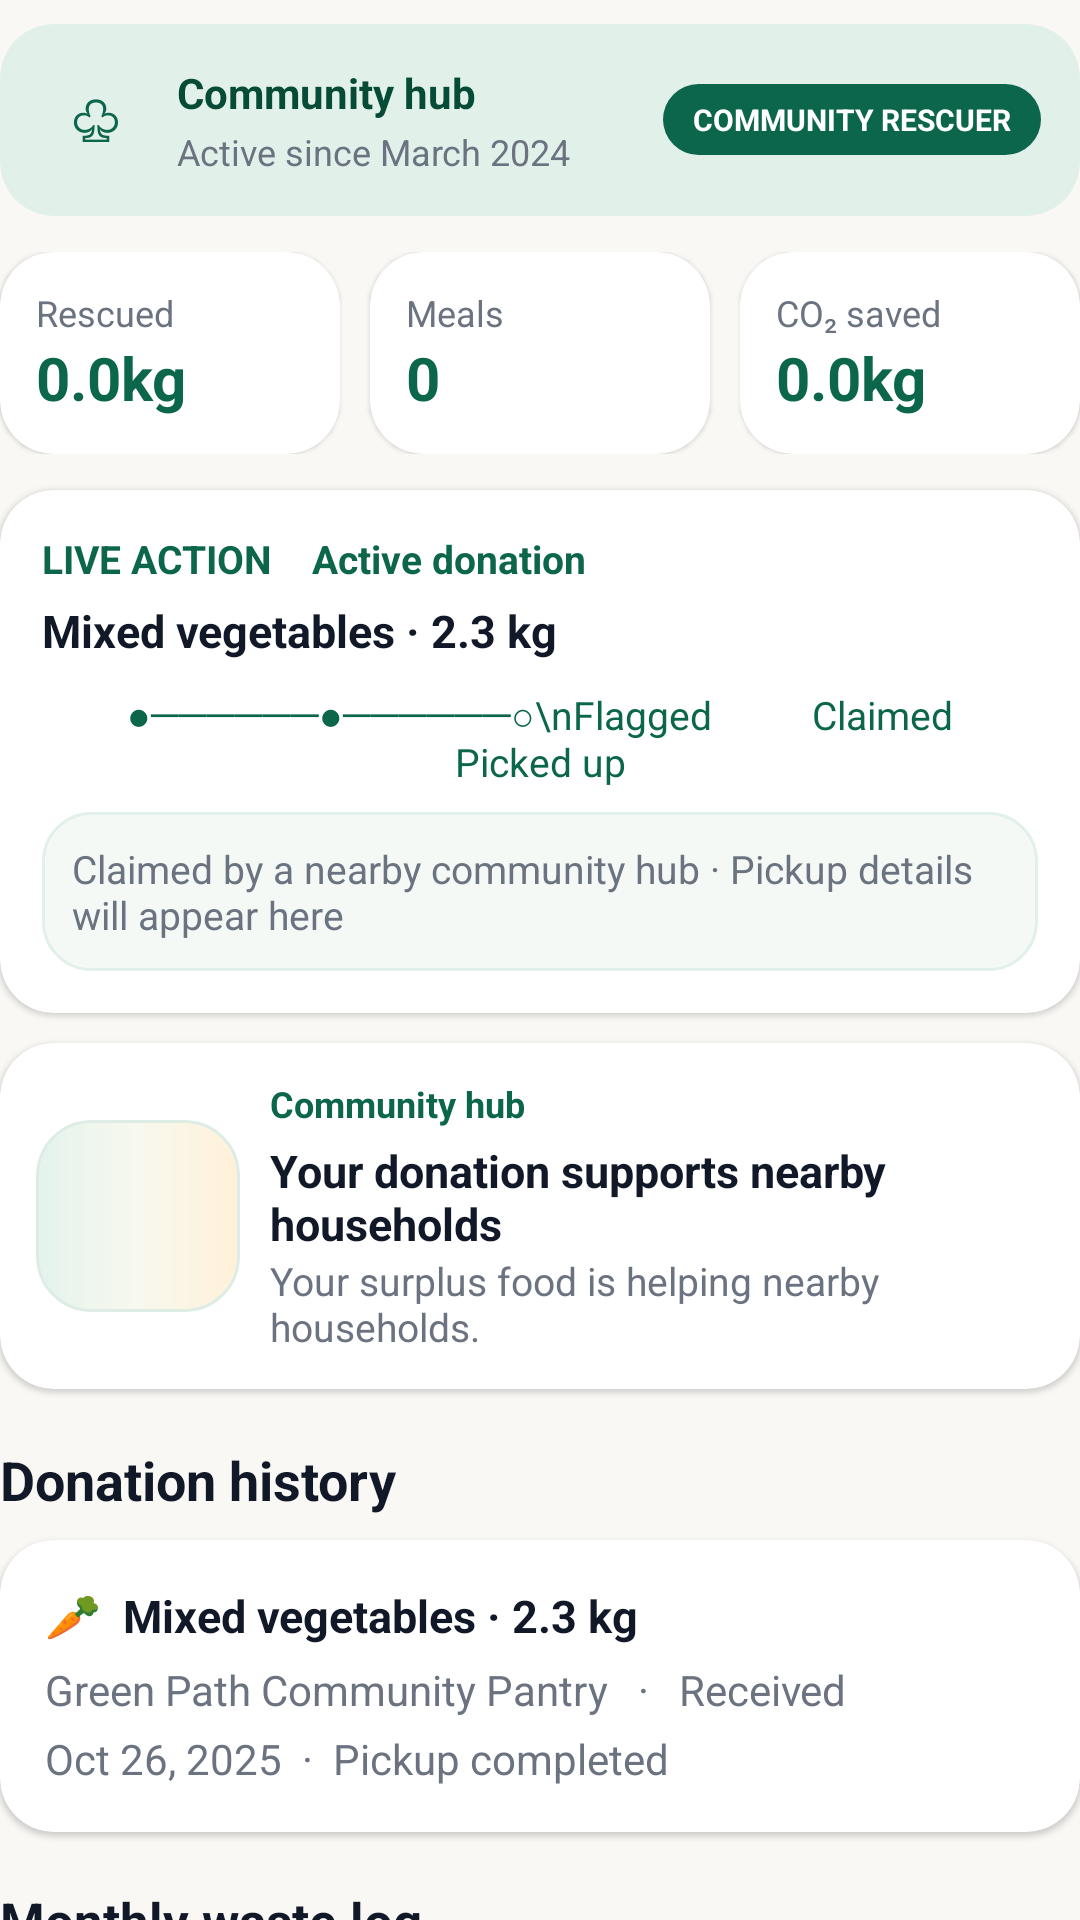

Here is an Android app screen rendered from its layout file. Give the layout XML and the strings, colors and styles it references.
<!-- AndroidManifest.xml: application theme Theme.PantryPal -->
<!-- res/layout/layout_surplus_impact.xml -->
<?xml version="1.0" encoding="utf-8"?>
<LinearLayout xmlns:android="http://schemas.android.com/apk/res/android" xmlns:app="http://schemas.android.com/apk/res-auto" android:id="@+id/layoutImpact" android:layout_width="match_parent" android:layout_height="wrap_content" android:orientation="vertical">
                    <com.google.android.material.card.MaterialCardView style="@style/PantryCardStyle" android:layout_width="match_parent" android:layout_height="wrap_content" android:layout_marginTop="8dp" app:cardBackgroundColor="@color/pantry_primary_light"><LinearLayout android:layout_width="match_parent" android:layout_height="wrap_content" android:gravity="center_vertical" android:orientation="horizontal" android:padding="13dp"><TextView android:layout_width="38dp" android:layout_height="38dp" android:background="@drawable/bg_circle_icon" android:gravity="center" android:text="♧" android:textColor="@color/pantry_primary" android:textSize="19sp"/><LinearLayout android:layout_width="0dp" android:layout_height="wrap_content" android:layout_marginStart="8dp" android:layout_weight="1" android:orientation="vertical"><TextView android:layout_width="match_parent" android:layout_height="wrap_content" android:id="@+id/tvImpactHubName" android:text="Community hub" android:textColor="@color/pantry_primary_dark" android:textSize="14sp" android:textStyle="bold"/><TextView android:id="@+id/tvImpactHeadline" android:layout_width="match_parent" android:layout_height="wrap_content" android:layout_marginTop="2dp" android:text="Active since March 2024" android:textColor="@color/text_secondary" android:textSize="12sp"/></LinearLayout><TextView android:layout_width="wrap_content" android:layout_height="wrap_content" android:background="@drawable/bg_chip_selected" android:paddingHorizontal="10dp" android:paddingVertical="5dp" android:id="@+id/tvImpactLevel" android:text="COMMUNITY RESCUER" android:textColor="@color/white" android:textSize="10sp" android:textStyle="bold"/></LinearLayout></com.google.android.material.card.MaterialCardView>
                    <LinearLayout android:layout_width="match_parent" android:layout_height="wrap_content" android:layout_marginTop="12dp" android:orientation="horizontal"><com.google.android.material.card.MaterialCardView style="@style/PantryCardStyle" android:layout_width="0dp" android:layout_height="wrap_content" android:layout_marginEnd="5dp" android:layout_weight="1"><LinearLayout android:layout_width="match_parent" android:layout_height="wrap_content" android:orientation="vertical" android:padding="12dp"><TextView android:layout_width="wrap_content" android:layout_height="wrap_content" android:text="Rescued" android:textColor="@color/text_secondary" android:textSize="12sp"/><TextView android:id="@+id/tvImpactFood" android:layout_width="wrap_content" android:layout_height="wrap_content" android:text="0.0kg" android:textColor="@color/pantry_primary" android:textSize="20sp" android:textStyle="bold"/></LinearLayout></com.google.android.material.card.MaterialCardView><com.google.android.material.card.MaterialCardView style="@style/PantryCardStyle" android:layout_width="0dp" android:layout_height="wrap_content" android:layout_marginHorizontal="5dp" android:layout_weight="1"><LinearLayout android:layout_width="match_parent" android:layout_height="wrap_content" android:orientation="vertical" android:padding="12dp"><TextView android:layout_width="wrap_content" android:layout_height="wrap_content" android:text="Meals" android:textColor="@color/text_secondary" android:textSize="12sp"/><TextView android:id="@+id/tvImpactMeals" android:layout_width="wrap_content" android:layout_height="wrap_content" android:text="0" android:textColor="@color/pantry_primary" android:textSize="20sp" android:textStyle="bold"/></LinearLayout></com.google.android.material.card.MaterialCardView><com.google.android.material.card.MaterialCardView style="@style/PantryCardStyle" android:layout_width="0dp" android:layout_height="wrap_content" android:layout_marginStart="5dp" android:layout_weight="1"><LinearLayout android:layout_width="match_parent" android:layout_height="wrap_content" android:orientation="vertical" android:padding="12dp"><TextView android:layout_width="wrap_content" android:layout_height="wrap_content" android:text="CO₂ saved" android:textColor="@color/text_secondary" android:textSize="12sp"/><TextView android:id="@+id/tvImpactCo2" android:layout_width="wrap_content" android:layout_height="wrap_content" android:text="0.0kg" android:textColor="@color/pantry_primary" android:textSize="20sp" android:textStyle="bold"/></LinearLayout></com.google.android.material.card.MaterialCardView></LinearLayout>
                    <com.google.android.material.card.MaterialCardView style="@style/PantryCardStyle" android:layout_width="match_parent" android:layout_height="wrap_content" android:layout_marginTop="12dp"><LinearLayout android:layout_width="match_parent" android:layout_height="wrap_content" android:orientation="vertical" android:padding="14dp"><TextView android:layout_width="match_parent" android:layout_height="wrap_content" android:text="LIVE ACTION    Active donation" android:textColor="@color/pantry_primary" android:textSize="13sp" android:textStyle="bold"/><TextView android:id="@+id/tvImpactActiveFood" android:layout_width="match_parent" android:layout_height="wrap_content" android:layout_marginTop="5dp" android:text="Mixed vegetables · 2.3 kg" android:textColor="@color/text_primary" android:textSize="15sp" android:textStyle="bold"/><TextView android:id="@+id/tvImpactProgress" android:layout_width="match_parent" android:layout_height="wrap_content" android:layout_marginTop="9dp" android:gravity="center" android:text="●──────●──────○\nFlagged          Claimed          Picked up" android:textColor="@color/pantry_primary" android:textSize="13sp"/><TextView android:id="@+id/tvImpactClaim" android:layout_width="match_parent" android:layout_height="wrap_content" android:layout_marginTop="8dp" android:background="@drawable/bg_sync_card" android:padding="10dp" android:text="Claimed by a nearby community hub · Pickup details will appear here" android:textColor="@color/text_secondary" android:textSize="13sp"/></LinearLayout></com.google.android.material.card.MaterialCardView>
                    <com.google.android.material.card.MaterialCardView style="@style/PantryCardStyle" android:layout_width="match_parent" android:layout_height="wrap_content" android:layout_marginTop="10dp"><LinearLayout android:layout_width="match_parent" android:layout_height="wrap_content" android:gravity="center_vertical" android:orientation="horizontal" android:padding="12dp"><ImageView android:id="@+id/ivImpactDonationPhoto" android:layout_width="68dp" android:layout_height="64dp" android:layout_marginEnd="10dp" android:background="@drawable/bg_surplus_photo" android:clipToOutline="true" android:contentDescription="Uploaded donation food photo" android:scaleType="centerCrop"/><LinearLayout android:layout_width="0dp" android:layout_height="wrap_content" android:layout_weight="1" android:orientation="vertical"><TextView android:layout_width="match_parent" android:layout_height="wrap_content" android:id="@+id/tvImpactBeneficiaryTitle" android:text="Community hub" android:textColor="@color/pantry_primary" android:textSize="12sp" android:textStyle="bold"/><TextView android:layout_width="match_parent" android:layout_height="wrap_content" android:layout_marginTop="4dp" android:id="@+id/tvImpactBeneficiaryCaption" android:text="Your donation supports nearby households" android:textColor="@color/text_primary" android:textSize="15sp" android:textStyle="bold"/><TextView android:layout_width="match_parent" android:layout_height="wrap_content" android:text="Your surplus food is helping nearby households." android:textColor="@color/text_secondary" android:textSize="13sp"/></LinearLayout></LinearLayout></com.google.android.material.card.MaterialCardView>
                    <TextView android:layout_width="match_parent" android:layout_height="wrap_content" android:layout_marginTop="18dp" android:text="Donation history" android:textColor="@color/text_primary" android:textSize="18sp" android:textStyle="bold"/>
                    <com.google.android.material.card.MaterialCardView style="@style/PantryCardStyle" android:layout_width="match_parent" android:layout_height="wrap_content" android:layout_marginTop="8dp"><LinearLayout android:layout_width="match_parent" android:layout_height="wrap_content" android:orientation="vertical" android:padding="15dp"><TextView android:id="@+id/tvLatestDonation" android:layout_width="match_parent" android:layout_height="wrap_content" android:text="🥕  Mixed vegetables · 2.3 kg" android:textColor="@color/text_primary" android:textSize="15sp" android:textStyle="bold"/><TextView android:layout_width="match_parent" android:layout_height="wrap_content" android:layout_marginTop="5dp" android:text="Green Path Community Pantry   ·   Received" android:textColor="@color/text_secondary" android:textSize="14sp"/><TextView android:layout_width="match_parent" android:layout_height="wrap_content" android:layout_marginTop="4dp" android:text="Oct 26, 2025  ·  Pickup completed" android:textColor="@color/text_secondary" android:textSize="14sp"/></LinearLayout></com.google.android.material.card.MaterialCardView>
                    <TextView android:layout_width="match_parent" android:layout_height="wrap_content" android:layout_marginTop="18dp" android:text="Monthly waste log" android:textColor="@color/text_primary" android:textSize="17sp" android:textStyle="bold"/><com.example.pantrypal.ui.surplus.SurplusImpactChart android:id="@+id/impactChart" android:layout_width="match_parent" android:layout_height="190dp" android:layout_marginTop="6dp" android:contentDescription="Monthly chart of expired and consumed food, January through May" android:importantForAccessibility="yes"/>
                    <com.google.android.material.button.MaterialButton android:id="@+id/btnShareImpact" android:layout_width="match_parent" android:layout_height="52dp" android:layout_marginTop="12dp" android:layout_marginBottom="20dp" android:text="🏆  Share my impact" android:textAllCaps="false" app:backgroundTint="#FFB84D" app:cornerRadius="18dp"/>
                </LinearLayout>
<!-- resources referenced by this layout -->
<resources>
  <color name="pantry_primary">#0B664B</color>
  <color name="pantry_primary_dark">#054B36</color>
  <color name="pantry_primary_light">#E2F0EA</color>
  <color name="text_primary">#111827</color>
  <color name="text_secondary">#6B7280</color>
  <color name="white">#FFFFFFFF</color>
  <!-- drawable bg_chip_selected (drawable) -->
  <?xml version="1.0" encoding="utf-8"?>
  <shape xmlns:android="http://schemas.android.com/apk/res/android"
      android:shape="rectangle">
      <solid android:color="@color/chip_selected_bg" />
      <corners android:radius="24dp" />
  </shape>
  <!-- drawable bg_surplus_photo (drawable) -->
  <?xml version="1.0" encoding="utf-8"?>
  <shape xmlns:android="http://schemas.android.com/apk/res/android" android:shape="rectangle">
      <gradient android:angle="0" android:startColor="#E3F3EC" android:centerColor="#F8F8EF" android:endColor="#FFF1D8" android:type="linear" />
      <corners android:radius="18dp" />
      <stroke android:width="1dp" android:color="#DDEDE5" />
  </shape>
  <!-- drawable bg_sync_card (drawable) -->
  <?xml version="1.0" encoding="utf-8"?>
  <shape xmlns:android="http://schemas.android.com/apk/res/android"
      android:shape="rectangle">
      <solid android:color="#F4F9F6" />
      <corners android:radius="16dp" />
      <stroke
          android:width="1dp"
          android:color="#E2F0EA" />
  </shape>
  <style name="PantryCardStyle" parent="Widget.Material3.CardView.Elevated">
          <item name="cardCornerRadius">18dp</item>
          <item name="cardElevation">1dp</item>
          <item name="cardBackgroundColor">@color/pantry_card_bg</item>
          <item name="strokeWidth">0dp</item>
      </style>
  <style name="Theme.PantryPal" parent="Base.Theme.PantryPal" />
  <color name="chip_selected_bg">#0B664B</color>
  <color name="pantry_card_bg">#FFFFFF</color>
  <style name="Base.Theme.PantryPal" parent="Theme.Material3.DayNight.NoActionBar">
          
          <item name="colorPrimary">@color/pantry_primary</item>
          <item name="colorOnPrimary">@color/white</item>
          <item name="colorPrimaryContainer">@color/pantry_primary_container</item>
          <item name="android:windowBackground">@color/pantry_bg</item>
          <item name="android:statusBarColor">@color/pantry_bg</item>
          <item name="android:windowLightStatusBar">true</item>
      </style>
  <color name="pantry_primary_container">#D8ECE4</color>
  <color name="pantry_bg">#FAF8F5</color>
</resources>
